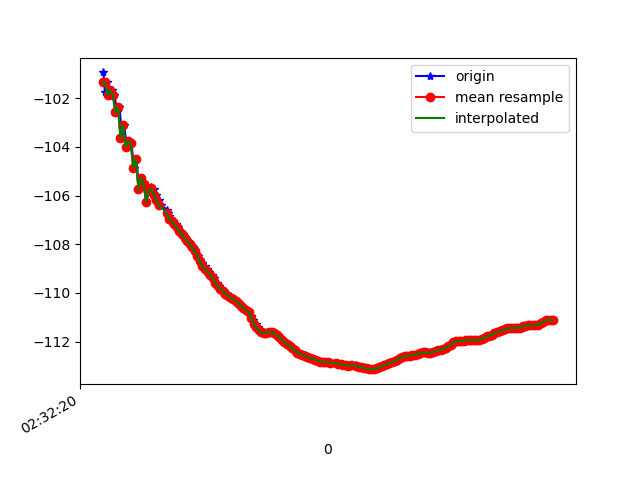

The table this chart was drawn from, first rows:
1617762741007, 458377634224272, -100.94355, 35.39827, 6.2922006
1617762741018, 458377653455042, -101.7, 35.75, 6.849
1617762741036, 458377672685812, -101.3, 35.75, 6.434
1617762741057, 458377691916582, -101.9, 35.85, 6.792
1617762741074, 458377711147352, -101.7, 36.15, 6.176
1617762741093, 458377730378122, -101.9, 36, 6.249
1617762741113, 458377749608892, -102.6, 36.95, 6.07
1617762741132, 458377768839662, -102.4, 36.74, 6.196
1617762741153, 458377788070432, -103.6, 37.68, 6.564
1617762741169, 458377807301202, -103.1, 37.48, 6.372
1617762741189, 458377826531972, -104, 37.99, 6.915
1617762741208, 458377845762742, -103.8, 38.14, 6.675
1617762741226, 458377864993512, -103.9, 37.99, 6.771
1617762741246, 458377884224282, -104.9, 38.99, 6.781
1617762741265, 458377903455052, -104.5, 38.66, 6.876
1617762741284, 458377922685822, -105.7, 39.26, 7.275
1617762741303, 458377941916592, -105.3, 39.29, 6.978
1617762741323, 458377961147362, -105.5, 39.24, 7.392
1617762741341, 458377980378132, -106.3, 40.18, 7.234
1617762741361, 458377999608902, -105.8, 39.93, 7.139
1617762741381, 458378018839672, -105.7, 40.02, 6.922
1617762741398, 458378038070442, -105.7, 40.09, 6.98
1617762741418, 458378057301212, -106, 40.24, 7.089
1617762741437, 458378076531982, -106.2, 40.4, 7.198
1617762741457, 458378095762752, -106.4, 40.57, 7.339
1617762741504, 458378114993522, -106.6, 40.68, 7.456
1617762741515, 458378134224292, -106.7, 40.75, 7.57
1617762741516, 458378153455062, -106.8, 40.79, 7.663
1617762741531, 458378172685832, -106.9, 40.86, 7.731
1617762741551, 458378191916602, -107.1, 40.92, 7.798
1617762741570, 458378211147372, -107.2, 41, 7.876
1617762741588, 458378230378142, -107.3, 41.08, 7.964
1617762741607, 458378249608912, -107.5, 41.17, 8.069
1617762741629, 458378268839682, -107.6, 41.25, 8.174
1617762741647, 458378288070452, -107.7, 41.3, 8.265
1617762741665, 458378307301222, -107.9, 41.33, 8.355
1617762741684, 458378326531992, -108, 41.36, 8.449
1617762741704, 458378345762762, -108.1, 41.41, 8.54
1617762741723, 458378364993532, -108.3, 41.45, 8.652
1617762741743, 458378384224302, -108.5, 41.51, 8.78
1617762741760, 458378403455072, -108.6, 41.55, 8.882
1617762741779, 458378422685842, -108.8, 41.57, 8.971
1617762741798, 458378441916612, -108.9, 41.6, 9.037
1617762741818, 458378461147382, -109, 41.63, 9.092
1617762741835, 458378480378152, -109.1, 41.67, 9.14
1617762741855, 458378499608922, -109.2, 41.74, 9.196
1617762741874, 458378518839692, -109.4, 41.84, 9.276
1617762741893, 458378538070462, -109.6, 41.97, 9.394
1617762741912, 458378557301232, -109.7, 42.07, 9.494
1617762741932, 458378576532002, -109.8, 42.14, 9.598
1617762741951, 458378595762772, -109.9, 42.19, 9.698
1617762741971, 458378614993542, -110, 42.25, 9.788
1617762741988, 458378634224312, -110.1, 42.3, 9.856
1617762742007, 458378653455082, -110.2, 42.3, 9.923
1617762742027, 458378672685852, -110.3, 42.29, 9.989
1617762742047, 458378691916622, -110.3, 42.27, 10.05
1617762742065, 458378711147392, -110.4, 42.26, 10.11
1617762742087, 458378730378162, -110.5, 42.25, 10.18
1617762742102, 458378749608932, -110.6, 42.18, 10.22
1617762742124, 458378768839702, -110.7, 42.11, 10.25
1617762742141, 458378788070472, -110.8, 42.1, 10.3
... 124 more rows
